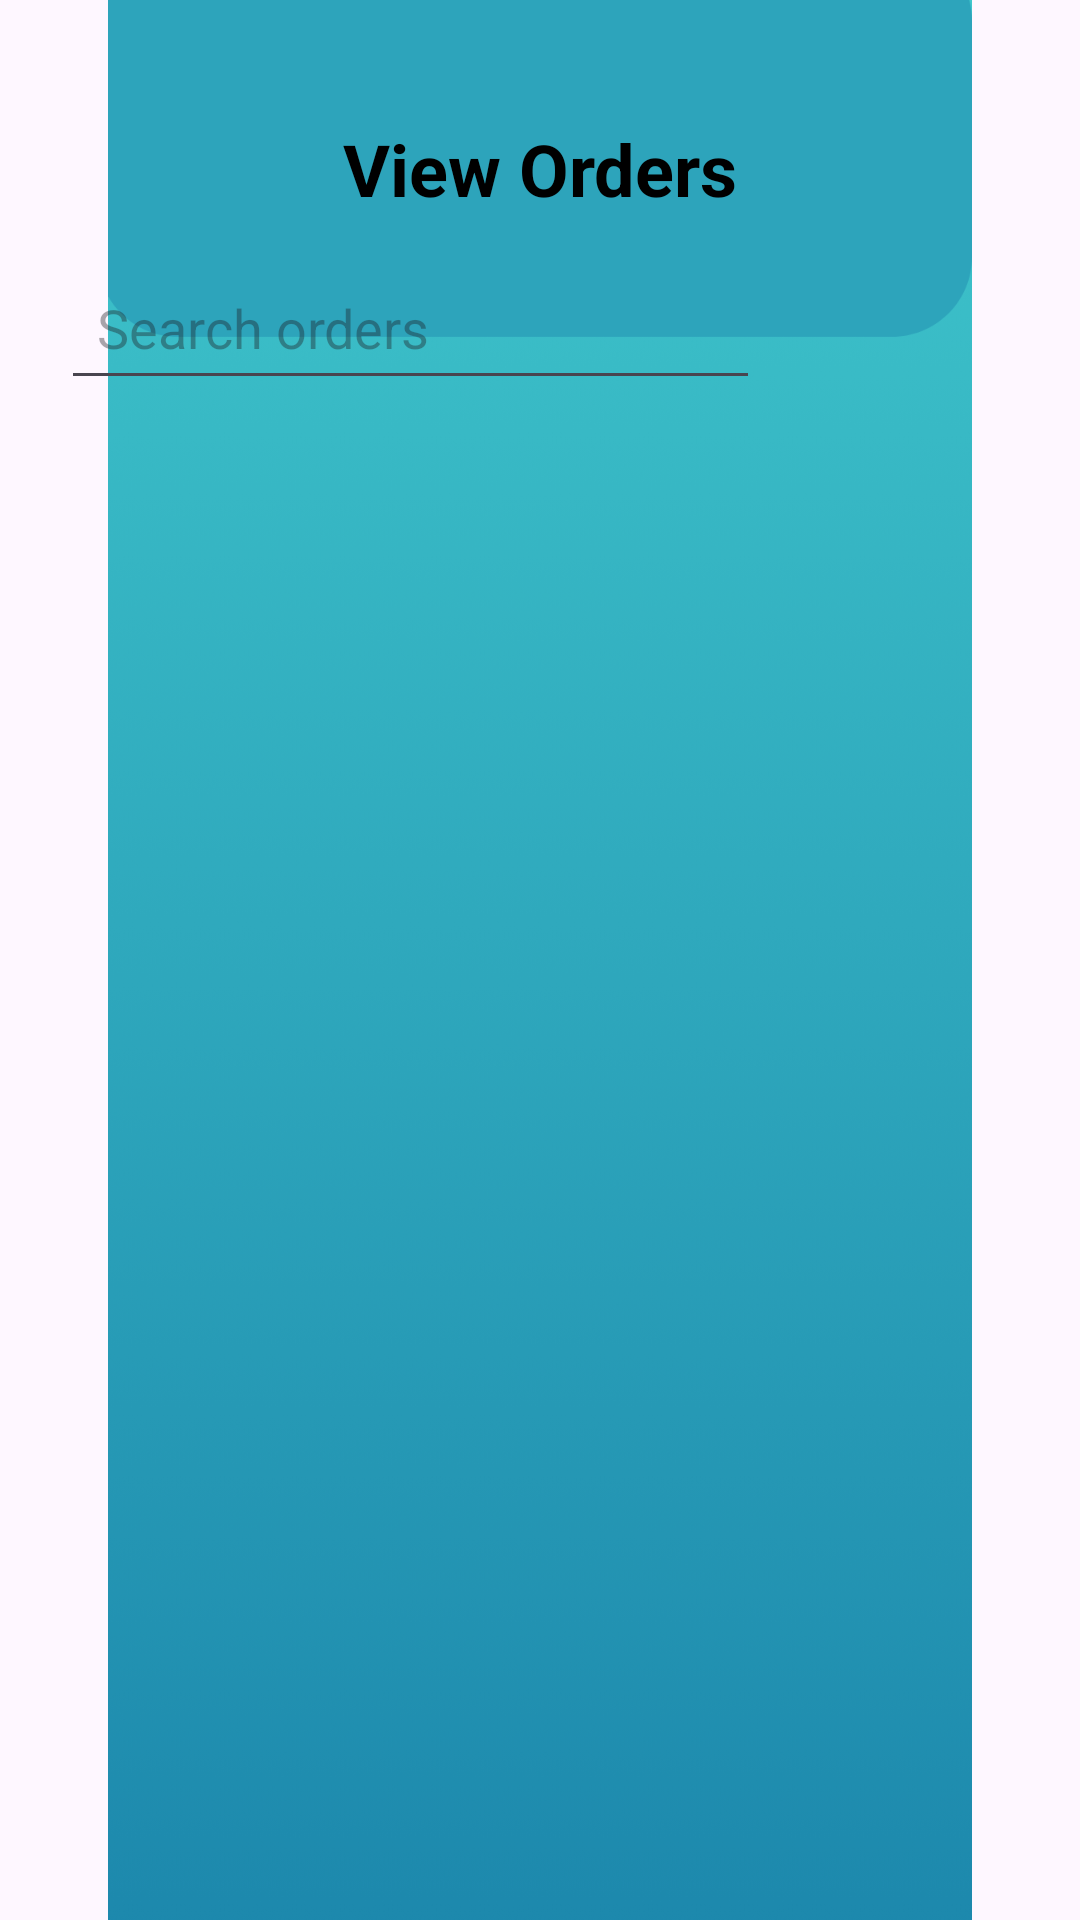

Write the Android layout XML for this screen, with the resource values it uses.
<!-- AndroidManifest.xml: application theme Theme.TheIceCreamy -->
<!-- res/layout/activity_view_orders.xml -->
<?xml version="1.0" encoding="utf-8"?>
<androidx.constraintlayout.widget.ConstraintLayout
    xmlns:android="http://schemas.android.com/apk/res/android"
    xmlns:app="http://schemas.android.com/apk/res-auto"
    xmlns:tools="http://schemas.android.com/tools"
    android:layout_width="match_parent"
    android:layout_height="match_parent"
    tools:context=".ViewOrdersActivity">


    <ImageView
        android:layout_width="wrap_content"
        android:layout_height="wrap_content"
        android:src="@drawable/background_new"
        app:layout_constraintBottom_toBottomOf="parent"
        app:layout_constraintEnd_toEndOf="parent"
        app:layout_constraintStart_toStartOf="parent"
        app:layout_constraintTop_toTopOf="parent" />

    <TextView
        android:id="@+id/tvViewOrders"
        android:layout_width="wrap_content"
        android:layout_height="wrap_content"
        android:layout_marginTop="40dp"
        android:text="View Orders"
        android:textColor="#000"
        android:textSize="24sp"
        android:textStyle="bold"
        app:layout_constraintEnd_toEndOf="parent"
        app:layout_constraintStart_toStartOf="parent"
        app:layout_constraintTop_toTopOf="parent" />

    

    <EditText
        android:id="@+id/etSearchOrders"
        android:layout_width="233dp"
        android:layout_height="45dp"
        android:layout_margin="16dp"
        android:layout_marginTop="80dp"
        android:hint="Search orders"
        android:padding="12dp"
        app:layout_constraintEnd_toStartOf="@+id/btnRefreshOrders"
        app:layout_constraintHorizontal_bias="0.625"
        app:layout_constraintStart_toStartOf="parent"
        app:layout_constraintTop_toBottomOf="@id/tvViewOrders" />

    
    <Button
        android:id="@+id/btnRefreshOrders"
        android:layout_width="40dp"
        android:layout_height="37dp"
        android:layout_marginEnd="48dp"
        android:background="@drawable/refresh"
        android:contentDescription="Refresh Orders"
        app:layout_constraintBottom_toBottomOf="@+id/etSearchOrders"
        app:layout_constraintEnd_toEndOf="parent"
        app:layout_constraintTop_toTopOf="@+id/etSearchOrders"
        app:layout_constraintVertical_bias="0.2" />

    <androidx.recyclerview.widget.RecyclerView
        android:id="@+id/recyclerViewOrders"
        android:layout_width="307dp"
        android:layout_height="521dp"
        android:layout_margin="16dp"
        app:layout_constraintBottom_toBottomOf="parent"
        app:layout_constraintEnd_toEndOf="parent"
        app:layout_constraintStart_toStartOf="parent"
        app:layout_constraintTop_toBottomOf="@+id/etSearchOrders" />

</androidx.constraintlayout.widget.ConstraintLayout>
<!-- resources referenced by this layout -->
<resources>
  <!-- drawable background_new: png bitmap (drawable, 179608 bytes) -->
  <style name="Theme.TheIceCreamy" parent="Base.Theme.TheIceCreamy" />
  <style name="Base.Theme.TheIceCreamy" parent="Theme.Material3.DayNight.NoActionBar">
          
          
      </style>
</resources>
